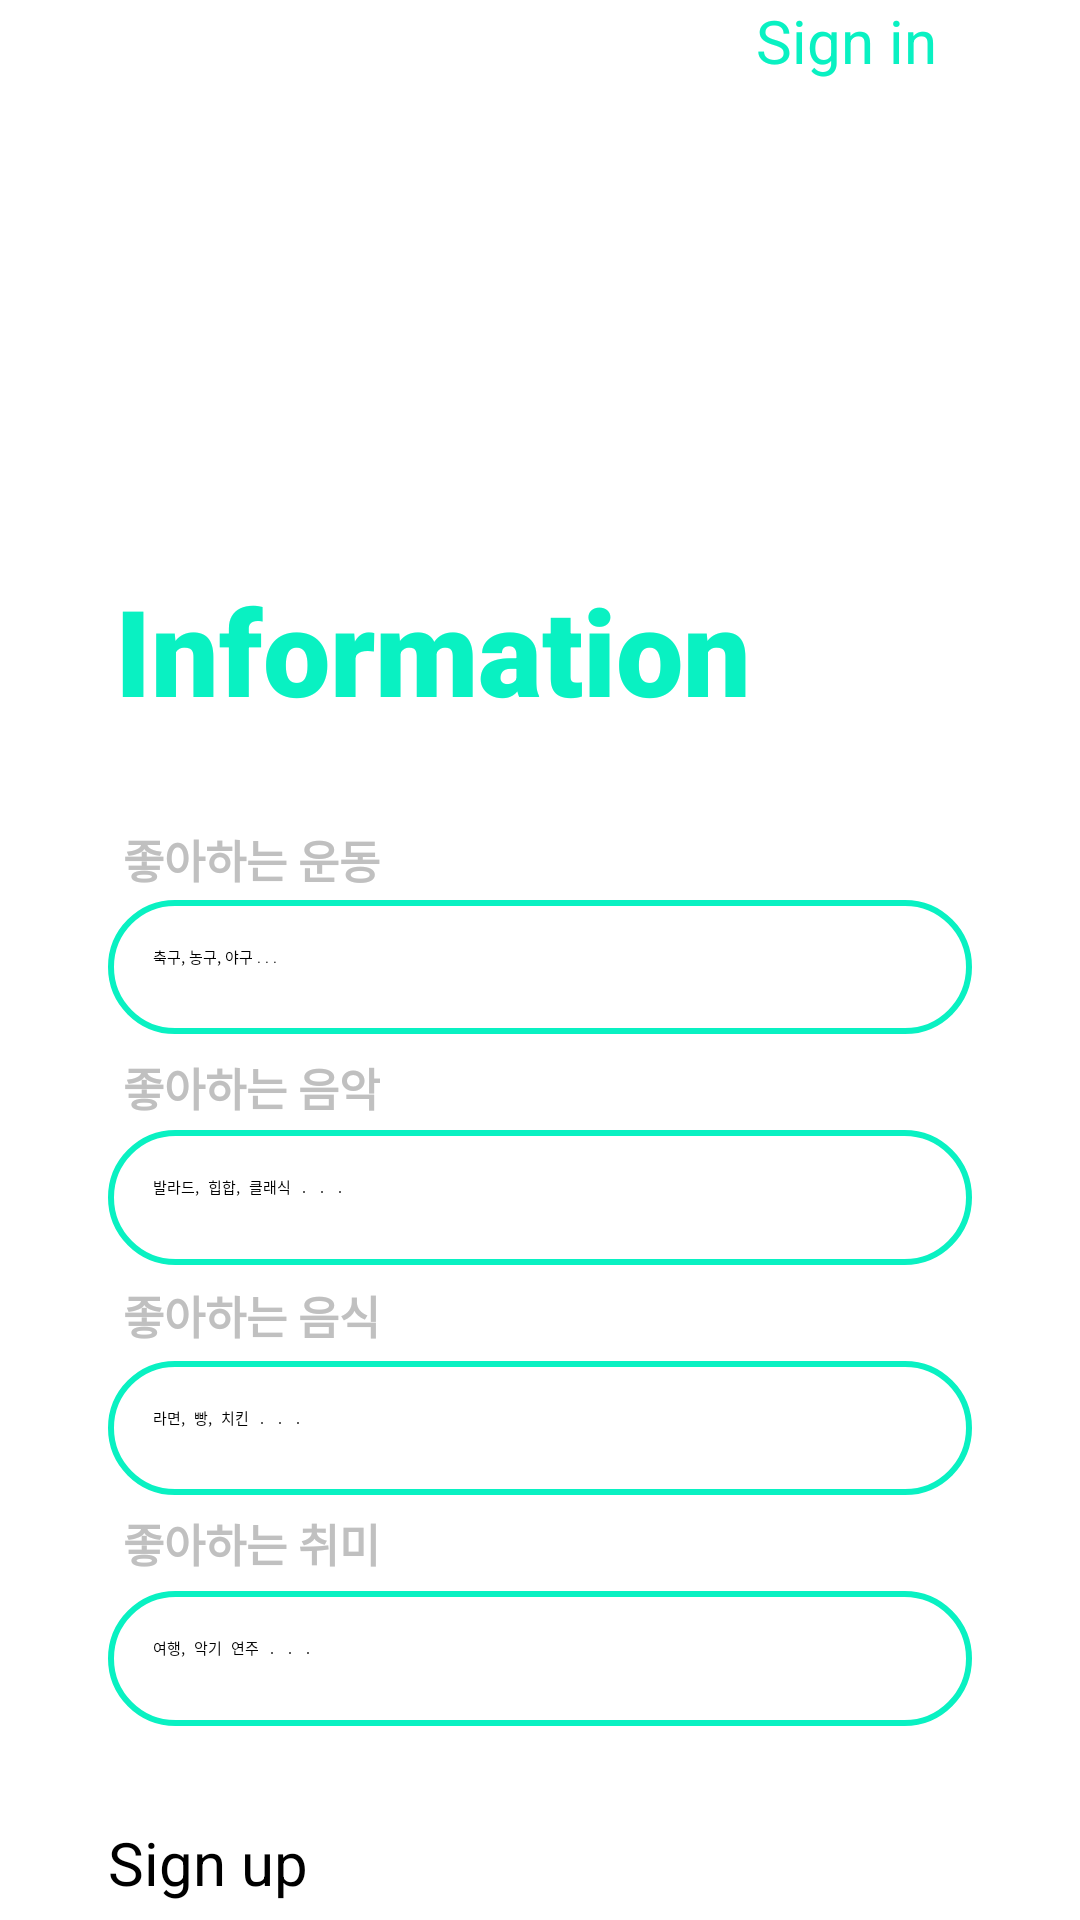

Here is an Android app screen rendered from its layout file. Give the layout XML and the strings, colors and styles it references.
<!-- AndroidManifest.xml: application theme Theme.CapstoneProject -->
<!-- res/layout/fragment_information.xml -->
<?xml version="1.0" encoding="utf-8"?>
<androidx.constraintlayout.widget.ConstraintLayout
    xmlns:android="http://schemas.android.com/apk/res/android"
    xmlns:app="http://schemas.android.com/apk/res-auto"
    xmlns:tools="http://schemas.android.com/tools"
    android:layout_width="match_parent"
    android:layout_height="match_parent"
    tools:context=".fragment.InformationFragment">

    <Button
        android:id="@+id/SigninBtn"
        android:layout_width="0dp"
        android:layout_height="0dp"
        android:textColor="@color/mint"
        android:backgroundTint="@color/white"
        android:text="@string/SignIn"
        android:textSize="20dp"

        app:layout_constraintEnd_toEndOf="parent"
        app:layout_constraintHeight_percent="0.07"
        app:layout_constraintWidth_percent="0.3"
        tools:ignore="MissingConstraints" />

    <TextView
        android:id="@+id/SignInText"
        android:layout_width="wrap_content"
        android:layout_height="wrap_content"
        android:layout_marginTop="190dp"
        android:fontFamily="sans-serif-black"
        android:text="@string/Information"
        android:textColor="@color/mint"
        android:textSize="40dp"
        android:layout_marginLeft="20dp"
        app:layout_constraintEnd_toEndOf="parent"
        app:layout_constraintHorizontal_bias="0.143"
        app:layout_constraintStart_toStartOf="parent"
        app:layout_constraintTop_toTopOf="parent" />

    <TextView
        android:layout_width="wrap_content"
        android:layout_height="wrap_content"
        android:fontFamily="sans-serif-black"
        android:text="좋아하는 운동"
        android:textColor="@color/grey"
        android:textSize="15dp"
        app:layout_constraintBottom_toTopOf="@id/InputSports"
        app:layout_constraintEnd_toEndOf="parent"
        app:layout_constraintHorizontal_bias="0.15"
        app:layout_constraintStart_toStartOf="parent"
        app:layout_constraintTop_toTopOf="parent"
        app:layout_constraintVertical_bias="0.99" />

    <EditText
        android:id="@+id/InputSports"
        android:layout_width="0dp"
        android:layout_height="0dp"
        android:hint="축구, 농구, 야구 . . ."
        android:padding="15dp"
        android:inputType="textEmailAddress"
        android:background="@drawable/login_input"
        android:layout_marginTop="300dp"
        app:layout_constraintWidth_percent="0.8"
        app:layout_constraintHeight_percent="0.07"
        app:layout_constraintStart_toStartOf="parent"
        app:layout_constraintEnd_toEndOf="parent"
        app:layout_constraintTop_toTopOf="parent"
        app:layout_constraintVertical_bias="0.5" />

    <TextView
        android:layout_width="wrap_content"
        android:layout_height="wrap_content"
        android:fontFamily="sans-serif-black"
        android:text="좋아하는 음악"
        android:textColor="@color/grey"
        android:textSize="15dp"
        app:layout_constraintBottom_toTopOf="@id/InputMusic"
        app:layout_constraintEnd_toEndOf="parent"
        app:layout_constraintHorizontal_bias="0.15"
        app:layout_constraintStart_toStartOf="parent"
        app:layout_constraintTop_toTopOf="parent"
        app:layout_constraintVertical_bias="0.99" />

    <EditText
        android:id="@+id/InputMusic"
        android:layout_width="0dp"
        android:layout_height="0dp"
        android:layout_marginTop="32dp"
        android:hint="발라드, 힙합, 클래식 . . ."
        android:padding="15dp"
        android:inputType="textPassword"
        android:background="@drawable/login_input"
        app:layout_constraintWidth_percent="0.8"
        app:layout_constraintHeight_percent="0.07"
        app:layout_constraintEnd_toEndOf="parent"
        app:layout_constraintStart_toStartOf="parent"
        app:layout_constraintTop_toBottomOf="@id/InputSports"
        app:layout_constraintVertical_bias="0.0"/>

    <TextView
        android:layout_width="wrap_content"
        android:layout_height="wrap_content"
        android:fontFamily="sans-serif-black"
        android:text="좋아하는 음식"
        android:textColor="@color/grey"
        android:textSize="15dp"
        app:layout_constraintBottom_toTopOf="@id/InputFood"
        app:layout_constraintEnd_toEndOf="parent"
        app:layout_constraintHorizontal_bias="0.15"
        app:layout_constraintStart_toStartOf="parent"
        app:layout_constraintTop_toTopOf="parent"
        app:layout_constraintVertical_bias="0.99" />

    <EditText
        android:id="@+id/InputFood"
        android:layout_width="0dp"
        android:layout_height="0dp"
        android:layout_marginTop="32dp"
        android:hint="라면, 빵, 치킨 . . ."
        android:padding="15dp"
        android:inputType="textPassword"
        android:background="@drawable/login_input"
        app:layout_constraintWidth_percent="0.8"
        app:layout_constraintHeight_percent="0.07"
        app:layout_constraintEnd_toEndOf="parent"
        app:layout_constraintStart_toStartOf="parent"
        app:layout_constraintTop_toBottomOf="@id/InputMusic"
        app:layout_constraintVertical_bias="0.0"/>

    <TextView
        android:layout_width="wrap_content"
        android:layout_height="wrap_content"
        android:fontFamily="sans-serif-black"
        android:text="좋아하는 취미"
        android:textColor="@color/grey"
        android:textSize="15dp"
        app:layout_constraintBottom_toTopOf="@id/InputHobby"
        app:layout_constraintEnd_toEndOf="parent"
        app:layout_constraintHorizontal_bias="0.15"
        app:layout_constraintStart_toStartOf="parent"
        app:layout_constraintTop_toTopOf="parent"
        app:layout_constraintVertical_bias="0.99" />

    <EditText
        android:id="@+id/InputHobby"
        android:layout_width="0dp"
        android:layout_height="0dp"
        android:layout_marginTop="32dp"
        android:hint="여행, 악기 연주 . . ."
        android:padding="15dp"
        android:inputType="textPassword"
        android:background="@drawable/login_input"
        app:layout_constraintWidth_percent="0.8"
        app:layout_constraintHeight_percent="0.07"
        app:layout_constraintEnd_toEndOf="parent"
        app:layout_constraintStart_toStartOf="parent"
        app:layout_constraintTop_toBottomOf="@id/InputFood"
        app:layout_constraintVertical_bias="0.0"/>

    <Button
        android:id="@+id/SignUp"
        android:layout_width="0dp"
        android:layout_height="0dp"
        android:layout_marginTop="32dp"
        android:backgroundTint="@color/mint"
        android:text="Sign up"
        android:textSize="20dp"
        app:layout_constraintEnd_toEndOf="parent"
        app:layout_constraintHeight_percent="0.07"
        app:layout_constraintStart_toStartOf="parent"
        app:layout_constraintTop_toBottomOf="@id/InputHobby"
        app:layout_constraintWidth_percent="0.8" />

</androidx.constraintlayout.widget.ConstraintLayout>
<!-- resources referenced by this layout -->
<resources>
  <color name="grey">#C0C0C0</color>
  <color name="mint">#09F1C2</color>
  <color name="white">#FFFFFFFF</color>
  <!-- drawable login_input (drawable) -->
  <?xml version="1.0" encoding="utf-8"?>
  <shape xmlns:android="http://schemas.android.com/apk/res/android"
      android:shape="rectangle">
      <solid android:color="#FFFFFF"/>
      <corners android:radius="50dp"/>
      <stroke
          android:width="2dp"
          android:color="@color/mint"/>
  </shape>
  <string name="Information">"Information"</string>
  <string name="SignIn">"Sign in"</string>
</resources>
